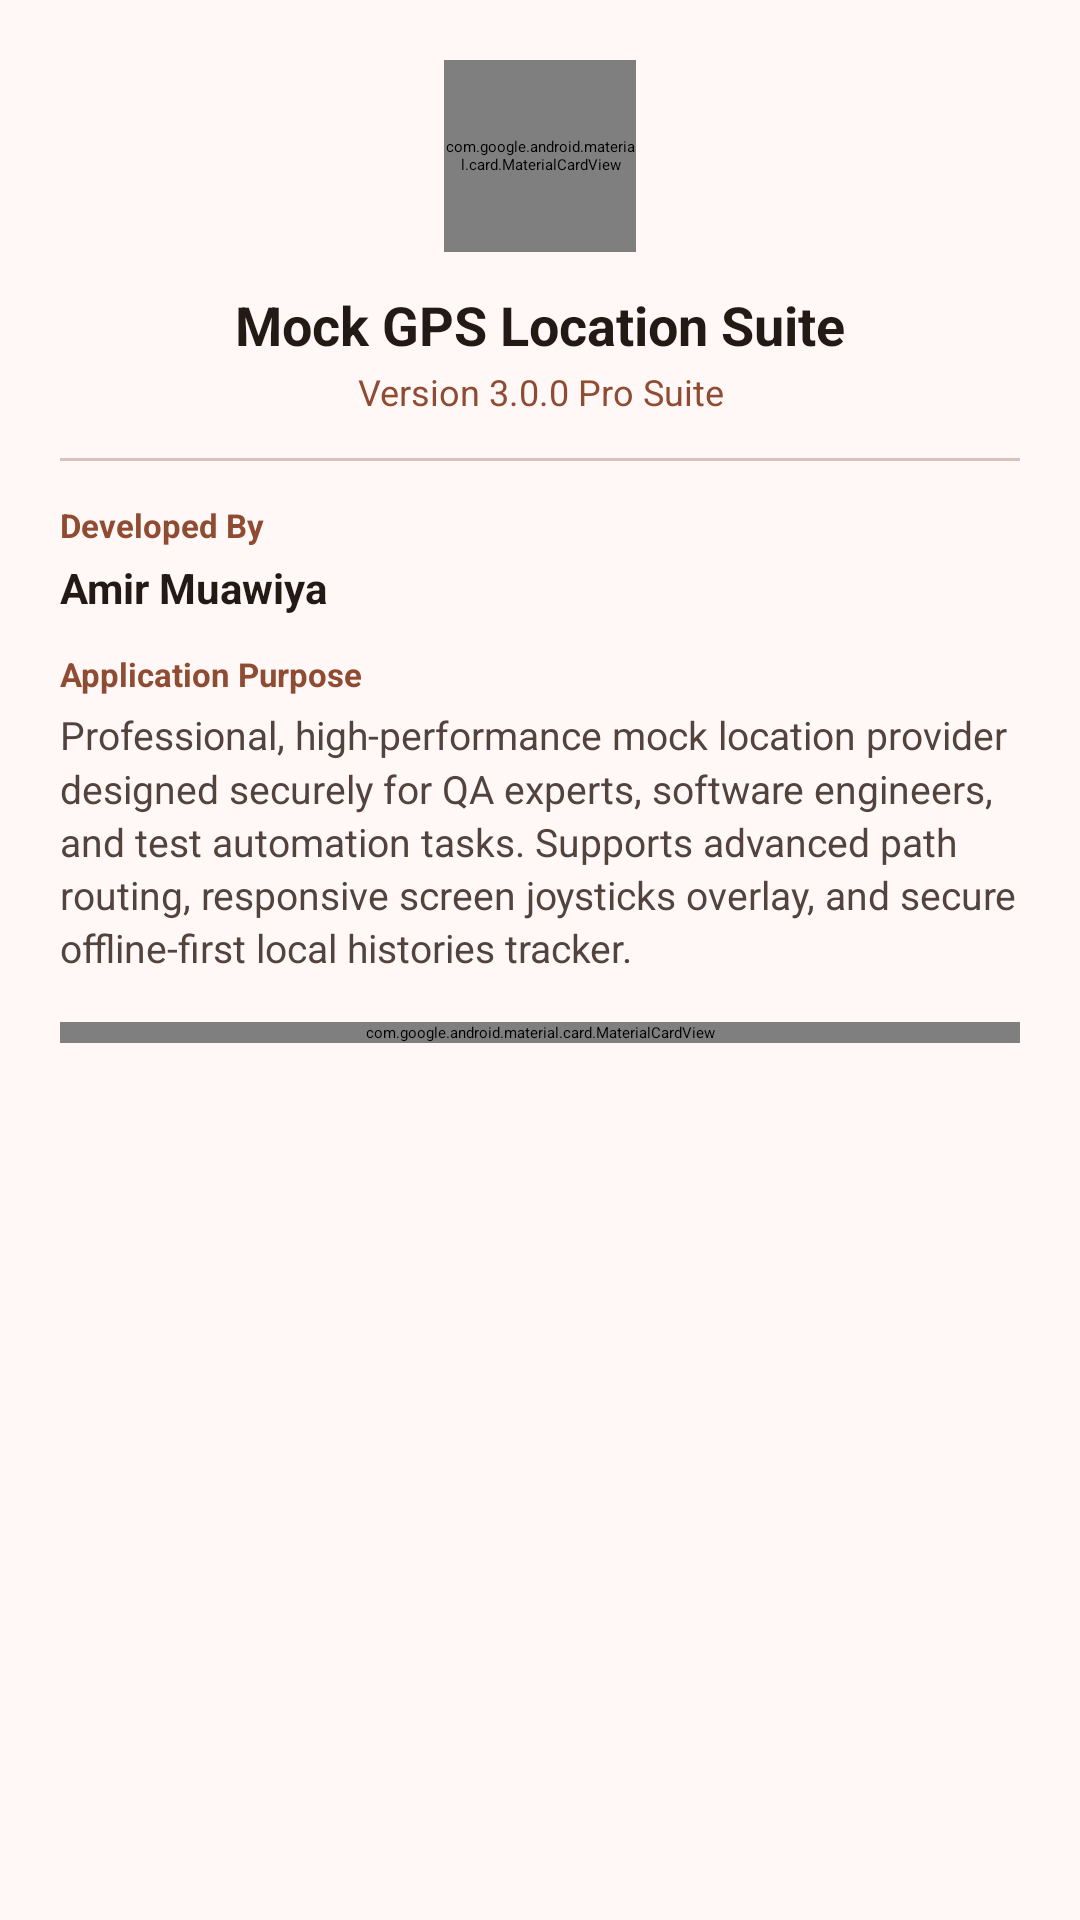

Here is an Android app screen rendered from its layout file. Give the layout XML and the strings, colors and styles it references.
<!-- AndroidManifest.xml: application theme AppTheme -->
<!-- res/layout/dialog_about_developer.xml -->
<?xml version="1.0" encoding="utf-8"?>
<LinearLayout 
    xmlns:android="http://schemas.android.com/apk/res/android"
    xmlns:app="http://schemas.android.com/apk/res-auto"
    android:layout_width="match_parent"
    android:layout_height="wrap_content"
    android:orientation="vertical"
    android:padding="20dp"
    android:background="?attr/colorSurface">

    
    <com.google.android.material.card.MaterialCardView
        android:layout_width="64dp"
        android:layout_height="64dp"
        android:layout_gravity="center"
        app:cardCornerRadius="32dp"
        app:strokeWidth="0dp"
        app:cardElevation="0dp"
        app:cardBackgroundColor="?attr/colorPrimaryContainer">

        <ImageView
            android:layout_width="36dp"
            android:layout_height="36dp"
            android:layout_gravity="center"
            android:src="@drawable/ic_map"
            app:tint="?attr/colorPrimary" />
    </com.google.android.material.card.MaterialCardView>

    
    <TextView
        android:layout_width="match_parent"
        android:layout_height="wrap_content"
        android:layout_marginTop="12dp"
        android:text="@string/dialog_about_developer_title"
        android:textStyle="bold"
        android:textSize="18sp"
        android:gravity="center"
        android:textColor="?attr/colorOnSurface" />

    <TextView
        android:layout_width="match_parent"
        android:layout_height="wrap_content"
        android:layout_marginTop="2dp"
        android:text="@string/dialog_about_developer_version"
        android:textSize="12sp"
        android:gravity="center"
        android:textColor="?attr/colorPrimary" />

    <View
        android:layout_width="match_parent"
        android:layout_height="1dp"
        android:layout_marginVertical="14dp"
        android:background="?attr/colorOutlineVariant" />

    
    <TextView
        android:layout_width="match_parent"
        android:layout_height="wrap_content"
        android:text="@string/dialog_about_developer_lbl_developed_by"
        android:textStyle="bold"
        android:textSize="11sp"
        android:textColor="?attr/colorPrimary" />

    <TextView
        android:layout_width="match_parent"
        android:layout_height="wrap_content"
        android:layout_marginTop="4dp"
        android:text="@string/dialog_about_developer_name"
        android:textStyle="bold"
        android:textSize="14sp"
        android:textColor="?attr/colorOnSurface" />

    <TextView
        android:layout_width="match_parent"
        android:layout_height="wrap_content"
        android:layout_marginTop="12dp"
        android:text="@string/dialog_about_developer_lbl_purpose"
        android:textStyle="bold"
        android:textSize="11sp"
        android:textColor="?attr/colorPrimary" />

    <TextView
        android:layout_width="match_parent"
        android:layout_height="wrap_content"
        android:layout_marginTop="4dp"
        android:text="@string/dialog_about_developer_desc_purpose"
        android:textSize="13sp"
        android:lineSpacingMultiplier="1.15"
        android:textColor="?attr/colorOnSurfaceVariant" />

    
    <com.google.android.material.card.MaterialCardView
        android:layout_width="match_parent"
        android:layout_height="wrap_content"
        android:layout_marginTop="16dp"
        app:cardCornerRadius="12dp"
        app:strokeWidth="0dp"
        app:cardElevation="0dp"
        app:cardBackgroundColor="?attr/colorPrimaryContainer">

        <LinearLayout
            android:layout_width="match_parent"
            android:layout_height="wrap_content"
            android:orientation="horizontal"
            android:padding="12dp"
            android:gravity="center_vertical">

            <ImageView
                android:layout_width="20dp"
                android:layout_height="20dp"
                android:src="@drawable/ic_info"
                app:tint="?attr/colorPrimary" />

            <TextView
                android:layout_width="match_parent"
                android:layout_height="wrap_content"
                android:layout_marginStart="10dp"
                android:text="@string/dialog_about_developer_privacy_info"
                android:textSize="11sp"
                android:textColor="?attr/colorPrimary" />
        </LinearLayout>
    </com.google.android.material.card.MaterialCardView>

</LinearLayout>
<!-- resources referenced by this layout -->
<resources>
  <string name="dialog_about_developer_desc_purpose">Professional, high-performance mock location provider designed securely for QA experts, software engineers, and test automation tasks. Supports advanced path routing, responsive screen joysticks overlay, and secure offline-first local histories tracker.</string>
  <string name="dialog_about_developer_lbl_developed_by">Developed By</string>
  <string name="dialog_about_developer_lbl_purpose">Application Purpose</string>
  <string name="dialog_about_developer_name">Amir Muawiya</string>
  <string name="dialog_about_developer_privacy_info">No user tracking or cloud syncing. Fully secure, offline-first, and private.</string>
  <string name="dialog_about_developer_title">Mock GPS Location Suite</string>
  <string name="dialog_about_developer_version">Version 3.0.0 Pro Suite</string>
  <style name="AppPreferenceThemeOverlay" parent="@style/PreferenceThemeOverlay">
          <item name="switchPreferenceCompatStyle">@style/AppSwitchPreference</item>
      </style>
  <color name="colorPrimary">#8F4C33</color>
  <color name="colorOnPrimary">#FFFFFF</color>
  <color name="colorPrimaryContainer">#FFDBCF</color>
  <color name="colorOnPrimaryContainer">#380D00</color>
  <color name="colorSecondary">#77574C</color>
  <color name="colorOnSecondary">#FFFFFF</color>
  <color name="colorSecondaryContainer">#FFDBCF</color>
  <color name="colorOnSecondaryContainer">#2C160D</color>
  <color name="colorTertiary">#695E2F</color>
  <color name="colorOnTertiary">#FFFFFF</color>
  <color name="colorTertiaryContainer">#F2E3A8</color>
  <color name="colorOnTertiaryContainer">#211B00</color>
  <color name="colorError">#BA1A1A</color>
  <color name="colorOnError">#FFFFFF</color>
  <color name="colorErrorContainer">#FFDAD6</color>
  <color name="colorOnErrorContainer">#410002</color>
  <color name="colorBackground">#FFF8F6</color>
  <color name="colorOnBackground">#231A16</color>
  <color name="colorSurface">#FFF8F6</color>
  <color name="colorOnSurface">#231A16</color>
  <color name="colorSurfaceVariant">#F5DED6</color>
  <color name="colorOnSurfaceVariant">#53433E</color>
  <color name="colorOutline">#85736D</color>
  <color name="colorOutlineVariant">#D8C2BB</color>
  <color name="colorInverseSurface">#392E2B</color>
  <color name="colorInverseOnSurface">#FFEDE7</color>
  <color name="colorInversePrimary">#FFB59A</color>
  <color name="colorPrimaryFixed">#FFDBCF</color>
  <color name="colorOnPrimaryFixed">#380D00</color>
  <color name="colorPrimaryFixedDim">#FFB59A</color>
  <color name="colorOnPrimaryFixedVariant">#71361E</color>
  <color name="colorSecondaryFixed">#FFDBCF</color>
  <color name="colorOnSecondaryFixed">#2C160D</color>
  <color name="colorSecondaryFixedDim">#E7BEAF</color>
  <color name="colorOnSecondaryFixedVariant">#5D4035</color>
  <color name="colorTertiaryFixed">#F2E3A8</color>
  <color name="colorOnTertiaryFixed">#211B00</color>
  <color name="colorTertiaryFixedDim">#D5C78E</color>
  <color name="colorOnTertiaryFixedVariant">#50471A</color>
  <color name="colorSurfaceDim">#E8D6D1</color>
  <color name="colorSurfaceBright">#FFF8F6</color>
  <color name="colorSurfaceContainerLowest">#FFFFFF</color>
  <color name="colorSurfaceContainerLow">#FFF1EC</color>
  <color name="colorSurfaceContainer">#FCEAE4</color>
  <color name="colorSurfaceContainerHigh">#F7E4DF</color>
  <color name="colorSurfaceContainerHighest">#F1DFD9</color>
  <style name="AppSwitchPreference" parent="@style/Preference.SwitchPreferenceCompat.Material">
          <item name="widgetLayout">@layout/preference_material_switch</item>
      </style>
</resources>
